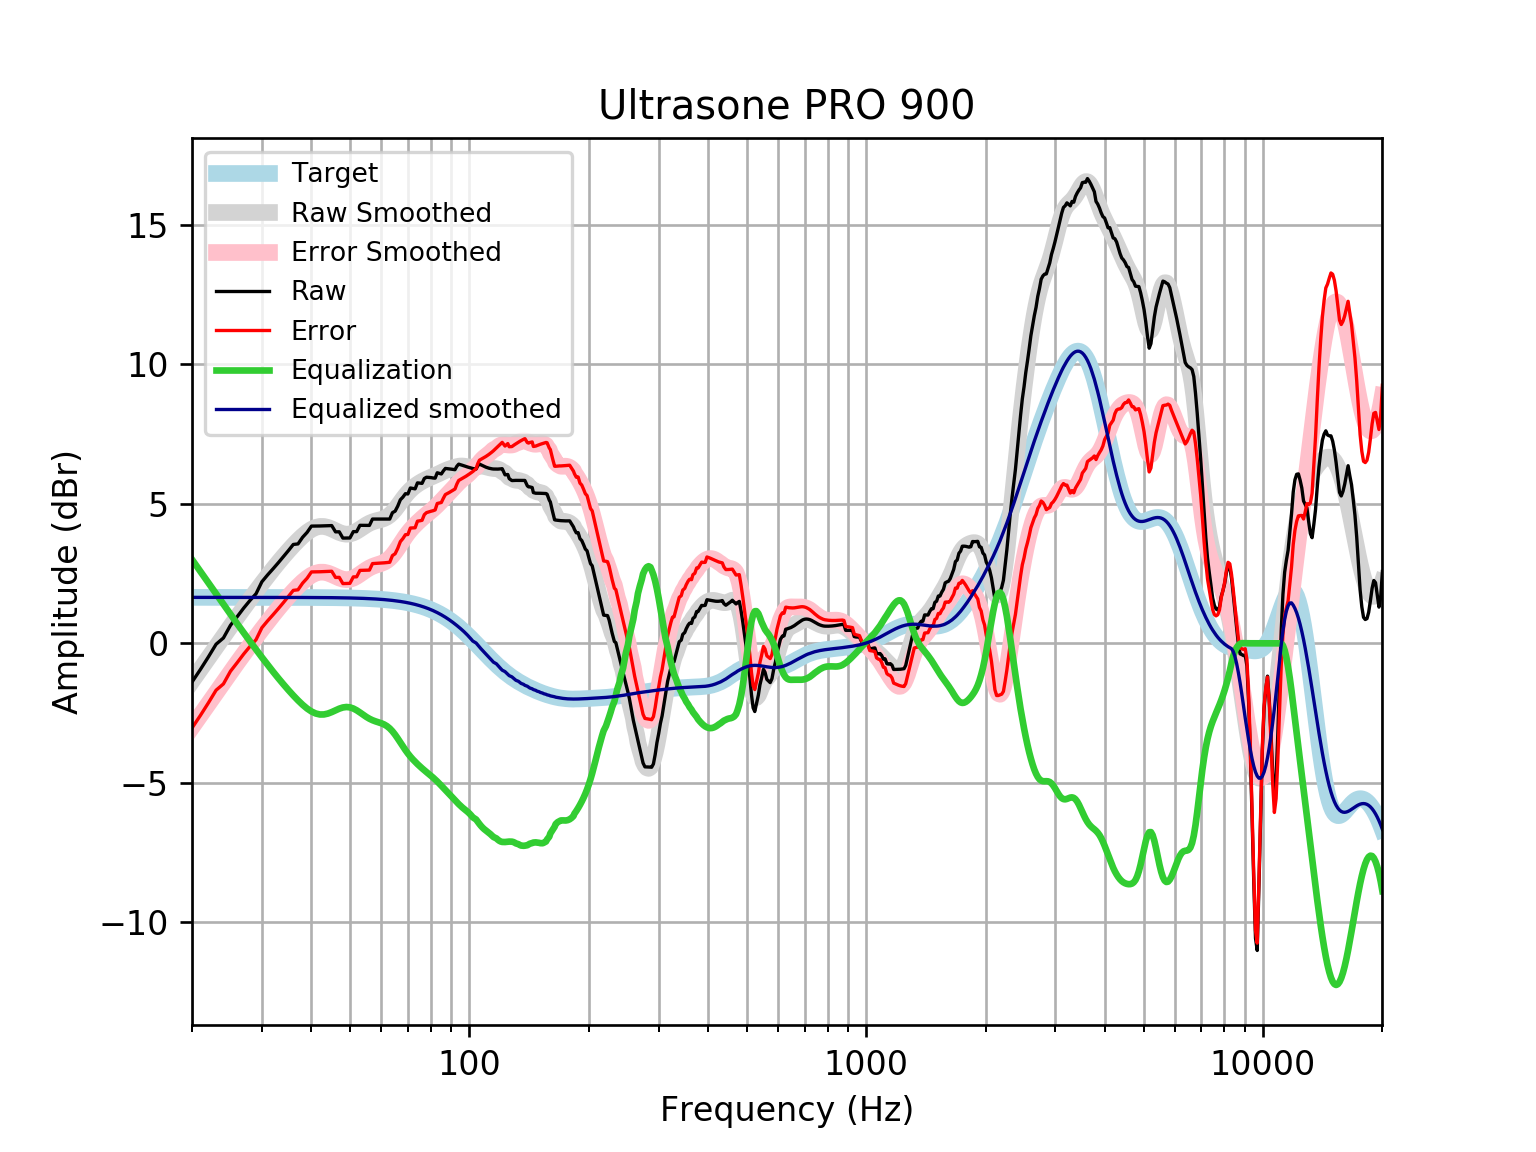

The file beside this chart, header and first rows:
frequency, raw, error, smoothed, error_smoothed, equalization, equalized_raw, equalized_smoothed, target
20, -1.389, -3.036, -1.358, -3.005, 3.005, 1.617, 1.648, 1.648
21, -0.9366, -2.584, -0.9285, -2.576, 2.576, 1.64, 1.648, 1.648
22, -0.4844, -2.132, -0.5173, -2.165, 2.165, 1.681, 1.648, 1.648
23, -0.03195, -1.68, -0.1239, -1.772, 1.772, 1.74, 1.648, 1.648
24, 0.1927, -1.455, 0.2515, -1.396, 1.396, 1.589, 1.648, 1.648
25, 0.6457, -1.002, 0.608, -1.04, 1.04, 1.685, 1.648, 1.648
26, 0.9568, -0.6908, 0.9469, -0.7007, 0.7007, 1.658, 1.648, 1.648
27, 1.265, -0.3822, 1.269, -0.3782, 0.3782, 1.643, 1.648, 1.648
28, 1.537, -0.11, 1.576, -0.07109, 0.07109, 1.609, 1.647, 1.647
29, 1.778, 0.1303, 1.869, 0.2215, -0.2215, 1.556, 1.647, 1.647
30, 2.207, 0.5595, 2.147, 0.4998, -0.4998, 1.707, 1.647, 1.647
31, 2.45, 0.8029, 2.411, 0.7638, -0.7638, 1.686, 1.647, 1.647
32, 2.67, 1.023, 2.66, 1.013, -1.013, 1.656, 1.647, 1.647
33, 2.889, 1.242, 2.895, 1.248, -1.248, 1.64, 1.647, 1.647
34, 3.107, 1.461, 3.115, 1.469, -1.469, 1.638, 1.646, 1.646
35, 3.326, 1.68, 3.322, 1.676, -1.676, 1.65, 1.646, 1.646
36, 3.544, 1.899, 3.514, 1.868, -1.868, 1.676, 1.645, 1.645
37, 3.564, 1.919, 3.69, 2.045, -2.045, 1.52, 1.645, 1.645
38, 3.803, 2.158, 3.847, 2.203, -2.203, 1.6, 1.644, 1.644
39, 3.977, 2.334, 3.981, 2.337, -2.337, 1.64, 1.644, 1.644
40, 4.203, 2.56, 4.086, 2.443, -2.443, 1.76, 1.643, 1.643
41, 4.204, 2.562, 4.157, 2.515, -2.515, 1.689, 1.642, 1.642
42, 4.207, 2.566, 4.191, 2.55, -2.55, 1.657, 1.641, 1.641
43, 4.212, 2.572, 4.19, 2.55, -2.55, 1.662, 1.64, 1.64
44, 4.217, 2.578, 4.157, 2.518, -2.518, 1.699, 1.639, 1.639
45, 4.221, 2.584, 4.102, 2.464, -2.464, 1.756, 1.637, 1.637
46, 3.996, 2.361, 4.037, 2.401, -2.401, 1.595, 1.635, 1.635
47, 3.999, 2.366, 3.976, 2.342, -2.342, 1.657, 1.634, 1.633
48, 3.773, 2.142, 3.931, 2.3, -2.3, 1.474, 1.631, 1.631
49, 3.775, 2.146, 3.911, 2.283, -2.283, 1.493, 1.629, 1.629
50, 3.777, 2.15, 3.921, 2.295, -2.295, 1.481, 1.626, 1.626
51, 4.005, 2.382, 3.96, 2.336, -2.336, 1.668, 1.623, 1.623
52, 4.004, 2.385, 4.02, 2.4, -2.4, 1.604, 1.62, 1.62
53, 4.231, 2.615, 4.094, 2.478, -2.478, 1.753, 1.616, 1.616
54, 4.23, 2.618, 4.172, 2.56, -2.56, 1.669, 1.612, 1.612
55, 4.228, 2.621, 4.245, 2.637, -2.637, 1.591, 1.607, 1.607
56, 4.228, 2.626, 4.305, 2.703, -2.703, 1.524, 1.602, 1.602
57, 4.455, 2.859, 4.352, 2.756, -2.756, 1.7, 1.596, 1.596
58, 4.455, 2.865, 4.387, 2.797, -2.797, 1.659, 1.59, 1.59
59, 4.455, 2.872, 4.414, 2.831, -2.831, 1.624, 1.583, 1.583
60, 4.454, 2.878, 4.441, 2.865, -2.865, 1.589, 1.576, 1.576
61, 4.454, 2.886, 4.477, 2.909, -2.909, 1.545, 1.568, 1.568
62, 4.454, 2.895, 4.528, 2.969, -2.969, 1.485, 1.559, 1.559
63, 4.455, 2.906, 4.599, 3.05, -3.05, 1.406, 1.549, 1.549
64, 4.686, 3.147, 4.691, 3.153, -3.153, 1.533, 1.538, 1.538
65, 4.738, 3.211, 4.802, 3.275, -3.275, 1.463, 1.527, 1.527
66, 4.919, 3.404, 4.925, 3.411, -3.411, 1.507, 1.514, 1.514
67, 5.147, 3.646, 5.054, 3.553, -3.553, 1.594, 1.501, 1.501
68, 5.241, 3.755, 5.18, 3.694, -3.694, 1.548, 1.486, 1.486
69, 5.365, 3.894, 5.297, 3.827, -3.827, 1.538, 1.471, 1.471
70, 5.355, 3.901, 5.402, 3.948, -3.948, 1.406, 1.454, 1.454
71, 5.569, 4.133, 5.493, 4.058, -4.058, 1.511, 1.436, 1.436
72, 5.554, 4.138, 5.572, 4.156, -4.156, 1.397, 1.416, 1.416
73, 5.538, 4.143, 5.641, 4.246, -4.246, 1.292, 1.395, 1.395
74, 5.753, 4.38, 5.702, 4.329, -4.329, 1.424, 1.373, 1.373
75, 5.742, 4.393, 5.756, 4.407, -4.407, 1.335, 1.349, 1.349
76, 5.735, 4.411, 5.804, 4.48, -4.48, 1.254, 1.324, 1.324
77, 5.91, 4.612, 5.848, 4.55, -4.55, 1.359, 1.297, 1.297
78, 5.955, 4.686, 5.886, 4.617, -4.617, 1.338, 1.269, 1.269
79, 5.95, 4.711, 5.921, 4.682, -4.682, 1.268, 1.239, 1.239
... 553 more rows
